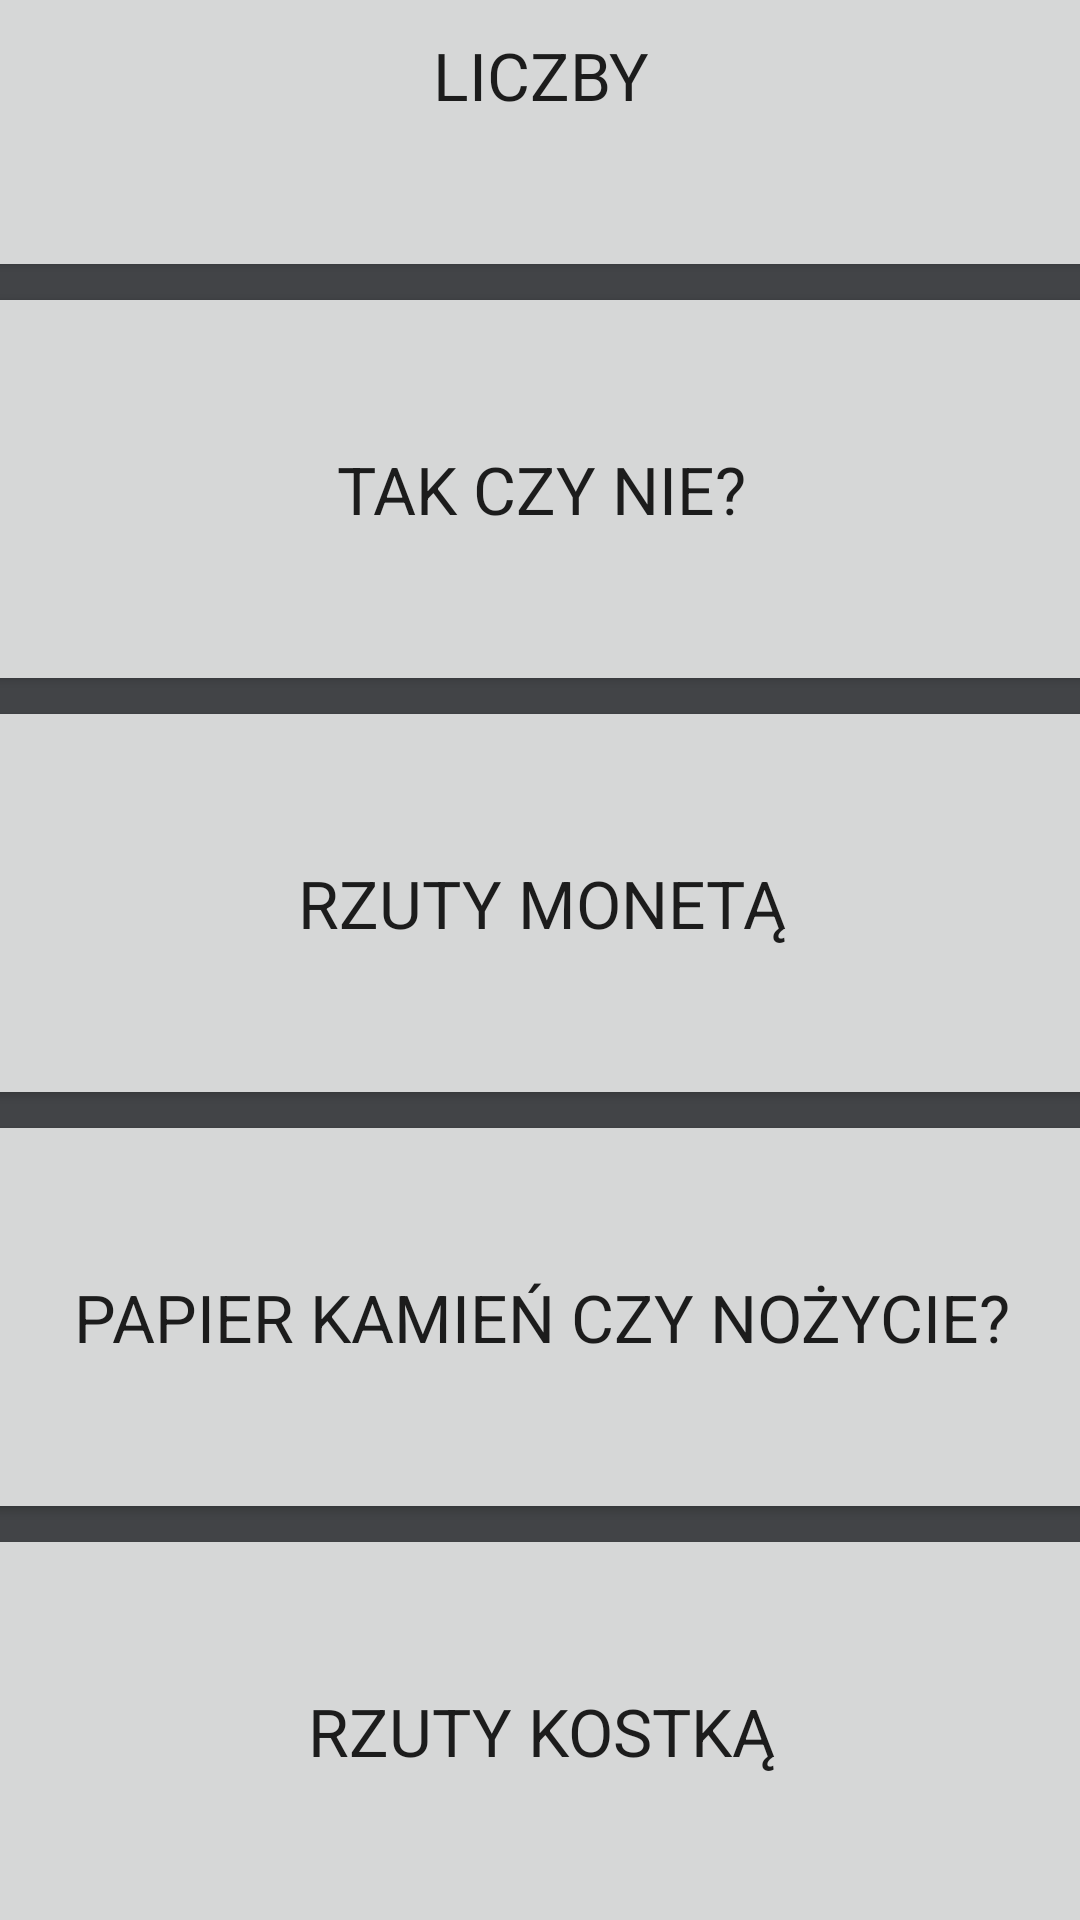

This screen was rendered from an Android layout file. Write that file and the resources it references.
<!-- AndroidManifest.xml: application theme Theme.LAYOUTPROJECT01 -->
<!-- res/layout/activity_main.xml -->
<?xml version="1.0" encoding="utf-8"?>
<androidx.constraintlayout.widget.ConstraintLayout xmlns:android="http://schemas.android.com/apk/res/android"
    xmlns:app="http://schemas.android.com/apk/res-auto"
    xmlns:tools="http://schemas.android.com/tools"
    android:id="@+id/cnt"
    android:layout_width="match_parent"
    android:layout_height="match_parent"
    tools:context=".MainActivity">


    <ScrollView
        android:layout_width="409dp"
        android:layout_height="729dp"
        android:layout_marginStart="1dp"
        android:layout_marginTop="1dp"
        android:layout_marginEnd="1dp"
        android:layout_marginBottom="1dp"
        app:layout_constraintBottom_toBottomOf="parent"
        app:layout_constraintEnd_toEndOf="parent"
        app:layout_constraintStart_toStartOf="parent"
        app:layout_constraintTop_toTopOf="parent">

        <LinearLayout
            android:layout_width="match_parent"
            android:layout_height="wrap_content"
            android:orientation="vertical">

            <Button
                style="@style/Theme.LAYOUTPROJECT01"

                android:id="@+id/buttonNumbers"
                android:layout_width="match_parent"
                android:layout_height="138dp"
                android:insetRight="0dp"
                android:text="LICZBY"
                android:textAppearance="@style/TextAppearance.AppCompat.Large"
                app:icon="@drawable/liczbyv2"
                app:iconTint="@android:color/transparent"
                app:iconTintMode="add" />

            <Button
                android:id="@+id/buttonYesOrNot"
                android:layout_width="match_parent"
                android:layout_height="138dp"
                android:text="TAK CZY NIE?"
                android:textAppearance="@style/TextAppearance.AppCompat.Large"
                app:icon="@drawable/takczynie"

                app:iconTint="@android:color/transparent"
                app:iconTintMode="add"/>

            <Button
                android:id="@+id/buttonCoinGenerate"
                android:layout_width="match_parent"
                android:layout_height="138dp"
                android:text="RZUTY MONETĄ"
                android:textAppearance="@style/TextAppearance.AppCompat.Large"
                app:icon="@drawable/coin"
                app:iconTint="@android:color/transparent"
                app:iconTintMode="add" />

            <Button
                android:id="@+id/buttonPaperRockSciz"
                android:layout_width="match_parent"
                android:layout_height="138dp"
                android:text="PAPIER KAMIEŃ CZY NOŻYCIE?"
                android:textAppearance="@style/TextAppearance.AppCompat.Large"
                app:icon="@drawable/nozyce1"
                app:iconTint="@android:color/transparent"
                app:iconTintMode="add" />

            <Button
                android:id="@+id/buttonCubeGenerate"
                android:layout_width="match_parent"
                android:layout_height="138dp"
                android:text="RZUTY KOSTKĄ"
                android:textAppearance="@style/TextAppearance.AppCompat.Large"
                app:icon="@drawable/cubes"
                app:iconTint="@android:color/transparent"
                app:iconTintMode="add" />

            <Button
                android:id="@+id/buttonColorsGenerate"
                android:layout_width="match_parent"
                android:layout_height="138dp"
                android:text="KOLORY"
                android:textAppearance="@style/TextAppearance.AppCompat.Large"
                app:icon="@drawable/colorwheel"
                app:iconTint="@android:color/transparent"
                app:iconTintMode="add" />
            />

            <Button
                android:id="@+id/buttonTeamsGenerate"
                android:layout_width="match_parent"
                android:layout_height="138dp"
                android:text="DRUŻYNY"
                android:textAppearance="@style/TextAppearance.AppCompat.Large"
                app:icon="@drawable/team_28"
                app:iconTint="@android:color/transparent"
                app:iconTintMode="add" />
            />

            <Button
                android:id="@+id/buttonLettersGenerate"
                android:layout_width="match_parent"
                android:layout_height="138dp"
                android:text="LITERY"
                android:textAppearance="@style/TextAppearance.AppCompat.Large"
                app:icon="@drawable/_7482"
                app:iconTint="@android:color/transparent"
                app:iconTintMode="add" />
            />

            <Button
                android:id="@+id/buttonOwnLists"
                android:layout_width="match_parent"
                android:layout_height="138dp"
                android:text="WŁASNE LISTY"
                android:textAppearance="@style/TextAppearance.AppCompat.Large"
                app:icon="@drawable/checklist"
                app:iconTint="@android:color/white"
                />
            />

            <Button
                android:id="@+id/buttonCardsGenerate"
                android:layout_width="match_parent"
                android:layout_height="138dp"
                android:text="KARTY"
                android:textAppearance="@style/TextAppearance.AppCompat.Large"
                app:icon="@drawable/cards"
                app:iconTint="@android:color/transparent"
                app:iconTintMode="add" />
            />

            <Button
                android:id="@+id/buttonCountriesGenerate"
                android:layout_width="match_parent"
                android:layout_height="138dp"
                android:text="KRAJE ŚWIATA"
                android:textAppearance="@style/TextAppearance.AppCompat.Large"
                app:icon="@drawable/countries"
                app:iconTint="@android:color/holo_green_dark"
                 />
            />

            <Button
                android:id="@+id/buttonStatesUSA"
                android:layout_width="match_parent"
                android:layout_height="138dp"
                android:text="STANY USA"
                android:textAppearance="@style/TextAppearance.AppCompat.Large"
                app:icon="@drawable/usa"
                app:iconTint="@android:color/transparent"
                app:iconTintMode="add" />
            />

            <Button
                android:id="@+id/buttonDateTimeGenerate"
                android:layout_width="match_parent"
                android:layout_height="138dp"
                android:text="DATA"
                android:textAppearance="@style/TextAppearance.AppCompat.Large"
                app:icon="@drawable/date_63"
                app:iconTint="@android:color/transparent"
                app:iconTintMode="add" />
            />

            <Button
                android:id="@+id/buttonTimeGenerate"
                android:layout_width="match_parent"
                android:layout_height="138dp"
                android:text="CZAS"
                android:textAppearance="@style/TextAppearance.AppCompat.Large"
                app:icon="@drawable/clock"
                app:iconTint="@android:color/transparent"
                app:iconTintMode="add" />
            />

            <Button
                android:id="@+id/buttonPassGenerate"
                android:layout_width="match_parent"
                android:layout_height="138dp"
                android:text="HASŁA"
                android:textAppearance="@style/TextAppearance.AppCompat.Large"
                app:icon="@drawable/safety"
                app:iconTint="@android:color/transparent"
                app:iconTintMode="add" />
            />

        </LinearLayout>
    </ScrollView>
</androidx.constraintlayout.widget.ConstraintLayout>
<!-- resources referenced by this layout -->
<resources>
  <!-- drawable _7482: png bitmap (drawable, 1908 bytes) -->
  <!-- drawable cards: png bitmap (drawable, 6640 bytes) -->
  <!-- drawable checklist: png bitmap (drawable, 2396 bytes) -->
  <!-- drawable clock: png bitmap (drawable, 1741 bytes) -->
  <!-- drawable coin: png bitmap (drawable, 10898 bytes) -->
  <!-- drawable colorwheel: png bitmap (drawable, 9353 bytes) -->
  <!-- drawable countries: png bitmap (drawable, 6310 bytes) -->
  <!-- drawable cubes: png bitmap (drawable, 11589 bytes) -->
  <!-- drawable date_63: png bitmap (drawable, 2043 bytes) -->
  <!-- drawable liczbyv2: png bitmap (drawable, 5838 bytes) -->
  <!-- drawable nozyce1: png bitmap (drawable, 6014 bytes) -->
  <!-- drawable safety: png bitmap (drawable, 9714 bytes) -->
  <!-- drawable takczynie: png bitmap (drawable, 4375 bytes) -->
  <!-- drawable team_28: png bitmap (drawable, 3029 bytes) -->
  <!-- drawable usa: png bitmap (drawable, 7551 bytes) -->
  <style name="Theme.LAYOUTPROJECT01" parent="Theme.MaterialComponents.DayNight.DarkActionBar">
          
          <item name="colorPrimary">#424447</item>
          <item name="colorPrimaryVariant">@color/purple_700</item>
          <item name="colorOnPrimary">@color/white</item>
          
          <item name="colorSecondary">@color/teal_200</item>
          <item name="colorSecondaryVariant">@color/teal_700</item>
          <item name="colorOnSecondary">@color/black</item>
          <item name="android:colorBackground">#424447</item>
          
          <item name="android:statusBarColor" tools:targetApi="l">#0F9D58</item>
          <item name="android:navigationBarColor" tools:targetApi="l">#0F9D58</item>
  
          
      </style>
  <!-- not gathered from this repository: default colours our renderer supplied (Android Studio template values) -->
  <color name="purple_700">#FF3700B3</color>
  <color name="teal_200">#FF03DAC5</color>
  <color name="teal_700">#FF018786</color>
  <color name="black">#FF000000</color>
  <color name="white">#FFFFFFFF</color>
</resources>
